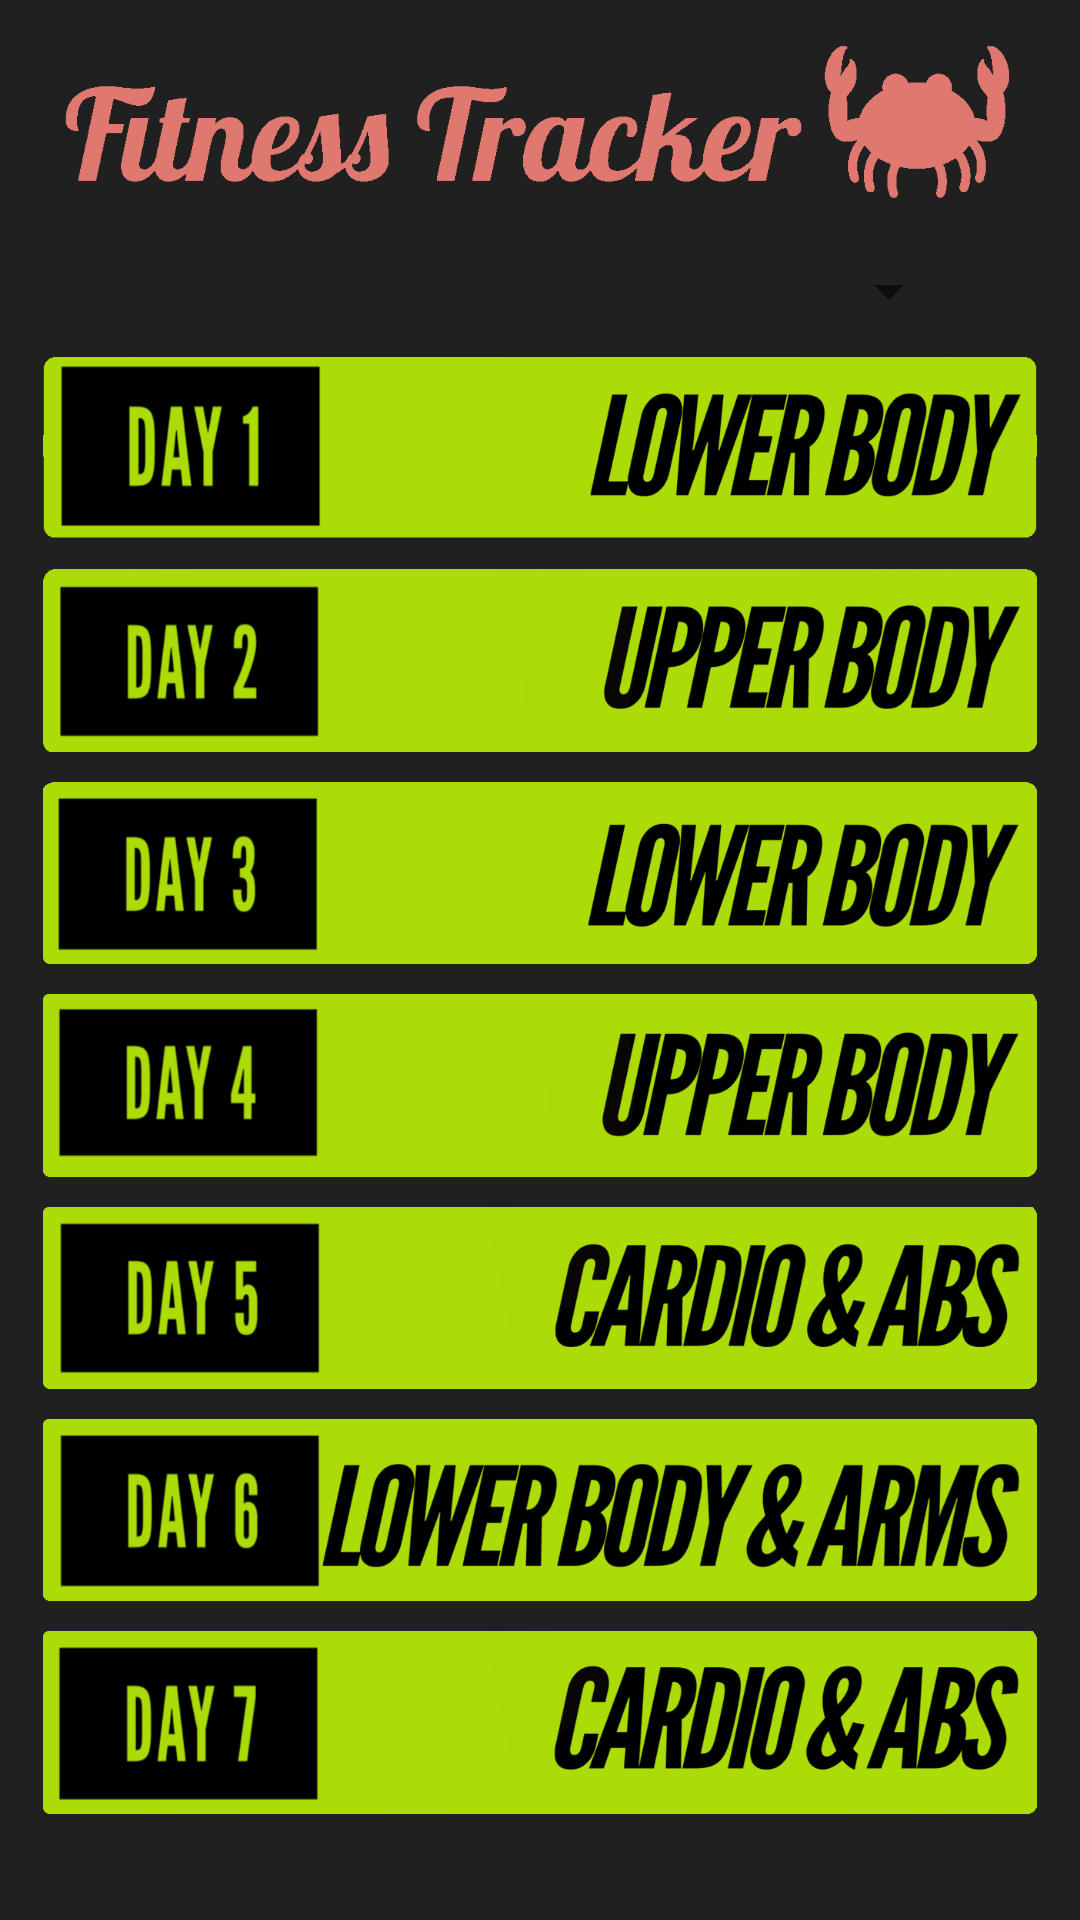

Android layout source for this screen:
<!-- AndroidManifest.xml: application theme AppTheme -->
<!-- res/layout/activity_main.xml -->
<?xml version="1.0" encoding="utf-8"?>
<androidx.constraintlayout.widget.ConstraintLayout xmlns:android="http://schemas.android.com/apk/res/android"
    xmlns:app="http://schemas.android.com/apk/res-auto"
    xmlns:tools="http://schemas.android.com/tools"
    android:layout_width="match_parent"
    android:layout_height="match_parent"
    tools:context=".MainActivity"
    android:orientation="vertical"
    android:background="@color/backgroundColor">

    <ImageView
        android:id="@+id/imageView"
        android:layout_width="319dp"
        android:layout_height="67dp"
        android:layout_marginStart="8dp"
        android:layout_marginTop="8dp"
        android:layout_marginEnd="8dp"
        app:layout_constraintEnd_toEndOf="parent"
        app:layout_constraintStart_toStartOf="parent"
        app:layout_constraintTop_toTopOf="parent"
        app:srcCompat="@drawable/banner"
        android:contentDescription="@string/fitness_tracker_banner" />

    <Spinner
        android:id="@+id/spinner"
        android:spinnerStyle="@style/Widget.AppCompat.Light.Spinner.DropDown.ActionBar"
        android:layout_width="wrap_content"
        android:layout_height="wrap_content"
        android:layout_marginTop="10dp"
        app:layout_constraintHorizontal_bias="0.873"
        app:layout_constraintLeft_toLeftOf="parent"
        app:layout_constraintRight_toRightOf="parent"
        app:layout_constraintTop_toBottomOf="@+id/imageView" />

    <ImageButton
        android:id="@+id/button0"
        android:background="@android:color/transparent"
        android:src="@drawable/day1"
        android:scaleType="fitXY"
        android:layout_marginTop="10dp"
        android:layout_width="0dp"
        android:layout_height="0dp"
        app:layout_constraintWidth_percent="0.92"
        app:layout_constraintHeight_percent="0.095"
        app:layout_constraintEnd_toEndOf="parent"
        app:layout_constraintStart_toStartOf="parent"
        app:layout_constraintTop_toBottomOf="@+id/spinner"
        android:contentDescription="@string/day_1_button" />

    <ImageButton
        android:id="@+id/button1"
        android:background="@android:color/transparent"
        android:src="@drawable/day2"
        android:scaleType="fitXY"
        android:layout_marginTop="10dp"
        android:layout_width="0dp"
        android:layout_height="0dp"
        app:layout_constraintWidth_percent="0.92"
        app:layout_constraintHeight_percent="0.095"
        app:layout_constraintEnd_toEndOf="parent"
        app:layout_constraintStart_toStartOf="parent"
        app:layout_constraintTop_toBottomOf="@+id/button0"
        android:contentDescription="@string/day_2_button" />

    <ImageButton
        android:id="@+id/button2"
        android:background="@android:color/transparent"
        android:src="@drawable/day3"
        android:scaleType="fitXY"
        android:layout_marginTop="10dp"
        android:layout_width="0dp"
        android:layout_height="0dp"
        app:layout_constraintWidth_percent="0.92"
        app:layout_constraintHeight_percent="0.095"
        app:layout_constraintEnd_toEndOf="parent"
        app:layout_constraintStart_toStartOf="parent"
        app:layout_constraintTop_toBottomOf="@+id/button1"
        android:contentDescription="@string/day_3_button" />

    <ImageButton
        android:id="@+id/button3"
        android:background="@android:color/transparent"
        android:src="@drawable/day4"
        android:scaleType="fitXY"
        android:layout_marginTop="10dp"
        android:layout_width="0dp"
        android:layout_height="0dp"
        app:layout_constraintWidth_percent="0.92"
        app:layout_constraintHeight_percent="0.095"
        app:layout_constraintEnd_toEndOf="parent"
        app:layout_constraintStart_toStartOf="parent"
        app:layout_constraintTop_toBottomOf="@+id/button2"
        android:contentDescription="@string/day_4_button" />

    <ImageButton
        android:id="@+id/button4"
        android:background="@android:color/transparent"
        android:src="@drawable/day5"
        android:scaleType="fitXY"
        android:layout_marginTop="10dp"
        android:layout_width="0dp"
        android:layout_height="0dp"
        app:layout_constraintWidth_percent="0.92"
        app:layout_constraintHeight_percent="0.095"
        app:layout_constraintEnd_toEndOf="parent"
        app:layout_constraintStart_toStartOf="parent"
        app:layout_constraintTop_toBottomOf="@+id/button3"
        android:contentDescription="@string/day_5_button" />

    <ImageButton
        android:id="@+id/button5"
        android:background="@android:color/transparent"
        android:src="@drawable/day6"
        android:scaleType="fitXY"
        android:layout_marginTop="10dp"
        android:layout_width="0dp"
        android:layout_height="0dp"
        app:layout_constraintWidth_percent="0.92"
        app:layout_constraintHeight_percent="0.095"
        app:layout_constraintEnd_toEndOf="parent"
        app:layout_constraintStart_toStartOf="parent"
        app:layout_constraintTop_toBottomOf="@+id/button4"
        android:contentDescription="@string/day_6_button" />

    <ImageButton
        android:id="@+id/button6"
        android:background="@android:color/transparent"
        android:src="@drawable/day7"
        android:scaleType="fitXY"
        android:layout_marginTop="10dp"
        android:layout_width="0dp"
        android:layout_height="0dp"
        app:layout_constraintWidth_percent="0.92"
        app:layout_constraintHeight_percent="0.095"
        app:layout_constraintEnd_toEndOf="parent"
        app:layout_constraintStart_toStartOf="parent"
        app:layout_constraintTop_toBottomOf="@+id/button5"
        android:contentDescription="@string/day_7_button" />


</androidx.constraintlayout.widget.ConstraintLayout>
<!-- resources referenced by this layout -->
<resources>
  <color name="backgroundColor">#202020</color>
  <!-- drawable banner: gif bitmap (drawable, 12108 bytes) -->
  <!-- drawable day1: gif bitmap (drawable, 25792 bytes) -->
  <!-- drawable day2: gif bitmap (drawable, 26261 bytes) -->
  <!-- drawable day3: gif bitmap (drawable, 25701 bytes) -->
  <!-- drawable day4: gif bitmap (drawable, 26433 bytes) -->
  <!-- drawable day5: gif bitmap (drawable, 27846 bytes) -->
  <!-- drawable day6: gif bitmap (drawable, 35943 bytes) -->
  <!-- drawable day7: gif bitmap (drawable, 28703 bytes) -->
  <string name="day_1_button">Day 1 Button</string>
  <string name="day_2_button">Day 2 Button</string>
  <string name="day_3_button">Day 3 Button</string>
  <string name="day_4_button">Day 4 Button</string>
  <string name="day_5_button">Day 5 Button</string>
  <string name="day_6_button">Day 6 Button</string>
  <string name="day_7_button">Day 7 Button</string>
  <string name="fitness_tracker_banner">Fitness Tracker Banner</string>
  <style name="AppTheme" parent="Theme.AppCompat.Light.NoActionBar">
          
          <item name="colorPrimary">@color/colorPrimary</item>
          <item name="colorPrimaryDark">@color/colorPrimaryDark</item>
          <item name="colorAccent">@color/colorAccent</item>
          <item name="android:editTextStyle">@style/num_input</item>
      </style>
  <color name="colorPrimary">#008577</color>
  <color name="colorPrimaryDark">#00574B</color>
  <color name="colorAccent">#D81B60</color>
  <style name="num_input" parent="android:Widget.EditText">
          <item name="android:gravity">center</item>
          <item name="android:inputType">number</item>
          <item name="android:cursorVisible">false</item>
      </style>
</resources>
